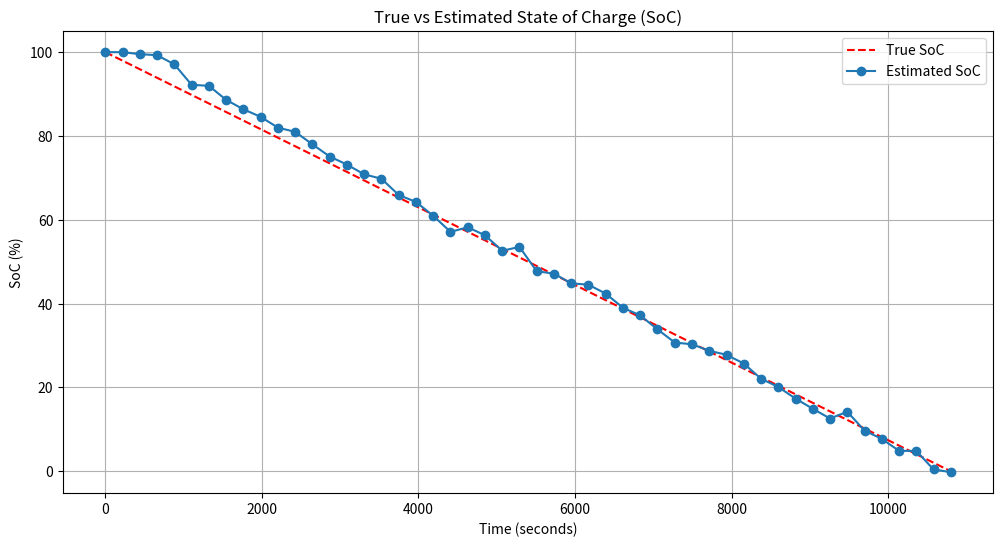

Python code for this plot:
import numpy as np
import matplotlib.pyplot as plt

# Parameters
num_points = 50
total_time_seconds = 10800  # 3 hours in seconds

# Generate time values from 0 to total_time_seconds
time = np.linspace(0, total_time_seconds, num=num_points)

# Generate true SoC values (decreasing from 100% to 0%)
true_soc = np.linspace(100, 0, num=num_points)

# Generate initial estimated SoC values starting at 100%
initial_estimated_soc = 100
estimated_soc = np.copy(true_soc)

# Simulate some minimal noise and convergence
np.random.seed(0)  # For reproducibility
noise = np.random.normal(0, 1, size=num_points)  # Minimal Gaussian noise
# Introduce a gradual convergence towards true_soc
estimated_soc = true_soc + (initial_estimated_soc - true_soc) * np.exp(-0.001 * time) + noise

# Ensure the first value of both true and estimated SoC is 100%
true_soc[0] = 100
estimated_soc[0] = 100

# Plotting
plt.figure(figsize=(12, 6))
plt.plot(time, true_soc, 'r--', label='True SoC')
plt.plot(time, estimated_soc, 'o-', label='Estimated SoC')
plt.xlabel('Time (seconds)')
plt.ylabel('SoC (%)')
plt.title('True vs Estimated State of Charge (SoC)')
plt.legend()
plt.grid(True)
plt.show()


